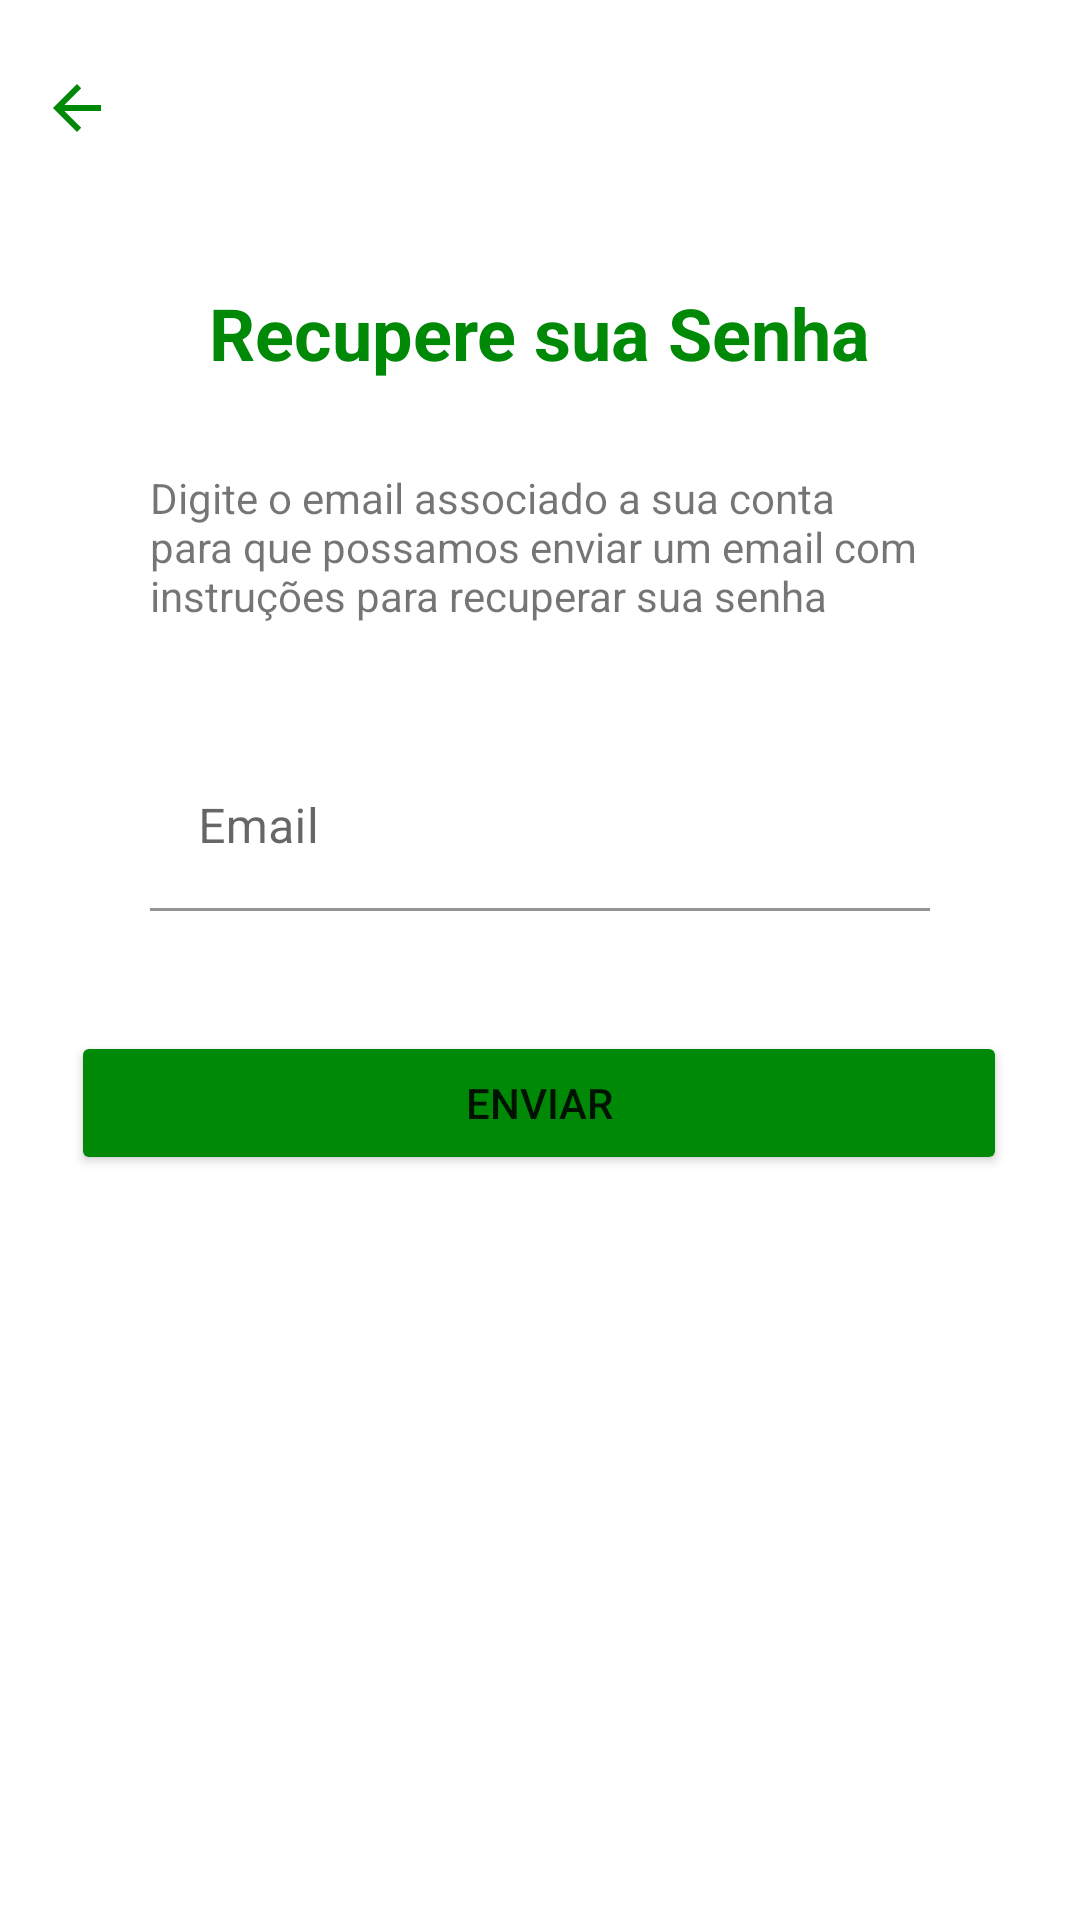

The Android layout XML behind this screen, and the referenced resources:
<!-- AndroidManifest.xml: application theme Theme.Tp3Thiago -->
<!-- res/layout/fragment_forgot_password.xml -->
<?xml version="1.0" encoding="utf-8"?>
<androidx.constraintlayout.widget.ConstraintLayout xmlns:android="http://schemas.android.com/apk/res/android"
    xmlns:app="http://schemas.android.com/apk/res-auto"
    xmlns:tools="http://schemas.android.com/tools"
    android:id="@+id/frameLayout5"
    android:layout_width="match_parent"
    android:layout_height="match_parent"
    tools:context=".ui.forgotPassword.ForgotPasswordFragment">


    <ImageView
        android:id="@+id/tvBack"
        android:layout_width="wrap_content"
        android:layout_height="wrap_content"
        android:layout_marginTop="24dp"
        android:src="?attr/homeAsUpIndicator"
        android:tint="#008807"
        app:layout_constraintEnd_toEndOf="parent"
        app:layout_constraintHorizontal_bias="0.041"
        app:layout_constraintStart_toStartOf="parent"
        app:layout_constraintTop_toTopOf="parent" />

    <TextView
        android:id="@+id/textView3"
        android:layout_width="wrap_content"
        android:layout_height="wrap_content"
        android:layout_marginTop="50dp"
        android:includeFontPadding="false"
        android:text="Recupere sua Senha"
        android:textColor="#008807"
        android:textSize="24sp"
        android:textStyle="bold"
        app:layout_constraintEnd_toEndOf="parent"
        app:layout_constraintStart_toStartOf="parent"
        app:layout_constraintTop_toBottomOf="@+id/tvBack" />

    <com.google.android.material.textfield.TextInputLayout
        android:id="@+id/textInputLayout5"
        android:layout_width="0dp"
        android:layout_height="wrap_content"
        android:layout_marginStart="50dp"
        android:layout_marginTop="40dp"
        android:layout_marginEnd="50dp"
        android:background="#FFFFFF"
        android:backgroundTint="#FFFFFF"
        app:boxStrokeColor="#008807"
        app:boxStrokeErrorColor="#008807"
        app:layout_constraintEnd_toEndOf="parent"
        app:layout_constraintStart_toStartOf="parent"
        app:layout_constraintTop_toBottomOf="@+id/textView7">

        <com.google.android.material.textfield.TextInputEditText
            android:id="@+id/tvEmailRecuperar"
            android:layout_width="match_parent"
            android:layout_height="wrap_content"
            android:background="#FFFFFF"
            android:hint="Email" />
    </com.google.android.material.textfield.TextInputLayout>

    <TextView
        android:id="@+id/textView7"
        android:layout_width="0dp"
        android:layout_height="wrap_content"
        android:layout_marginStart="50dp"
        android:layout_marginTop="30dp"
        android:layout_marginEnd="50dp"
        android:text="Digite o email associado a sua conta para que possamos enviar um email com instruções para recuperar sua senha"
        app:layout_constraintEnd_toEndOf="parent"
        app:layout_constraintStart_toStartOf="parent"
        app:layout_constraintTop_toBottomOf="@+id/textView3" />

    <Button
        android:id="@+id/btnEmailRecuperar"
        android:layout_width="312dp"
        android:layout_height="wrap_content"
        android:layout_marginTop="40dp"
        android:backgroundTint="#008807"
        android:text="Enviar"
        app:layout_constraintEnd_toEndOf="parent"
        app:layout_constraintHorizontal_bias="0.494"
        app:layout_constraintStart_toStartOf="parent"
        app:layout_constraintTop_toBottomOf="@+id/textInputLayout5" />

</androidx.constraintlayout.widget.ConstraintLayout>
<!-- resources referenced by this layout -->
<resources>
  <style name="Theme.Tp3Thiago" parent="Theme.MaterialComponents.DayNight.NoActionBar">
          
          <item name="colorPrimary">#008807</item>
          <item name="colorPrimaryVariant">#008807</item>
          <item name="colorOnPrimary">@color/white</item>
          
          <item name="colorSecondary">@color/teal_200</item>
          <item name="colorSecondaryVariant">@color/teal_700</item>
          <item name="colorOnSecondary">@color/black</item>
          
          <item name="android:statusBarColor" tools:targetApi="l">?attr/colorPrimaryVariant</item>
          
      </style>
  <!-- not gathered from this repository: default colours our renderer supplied (Android Studio template values) -->
  <color name="teal_200">#FF03DAC5</color>
  <color name="teal_700">#FF018786</color>
  <color name="black">#FF000000</color>
  <color name="white">#FFFFFFFF</color>
</resources>
